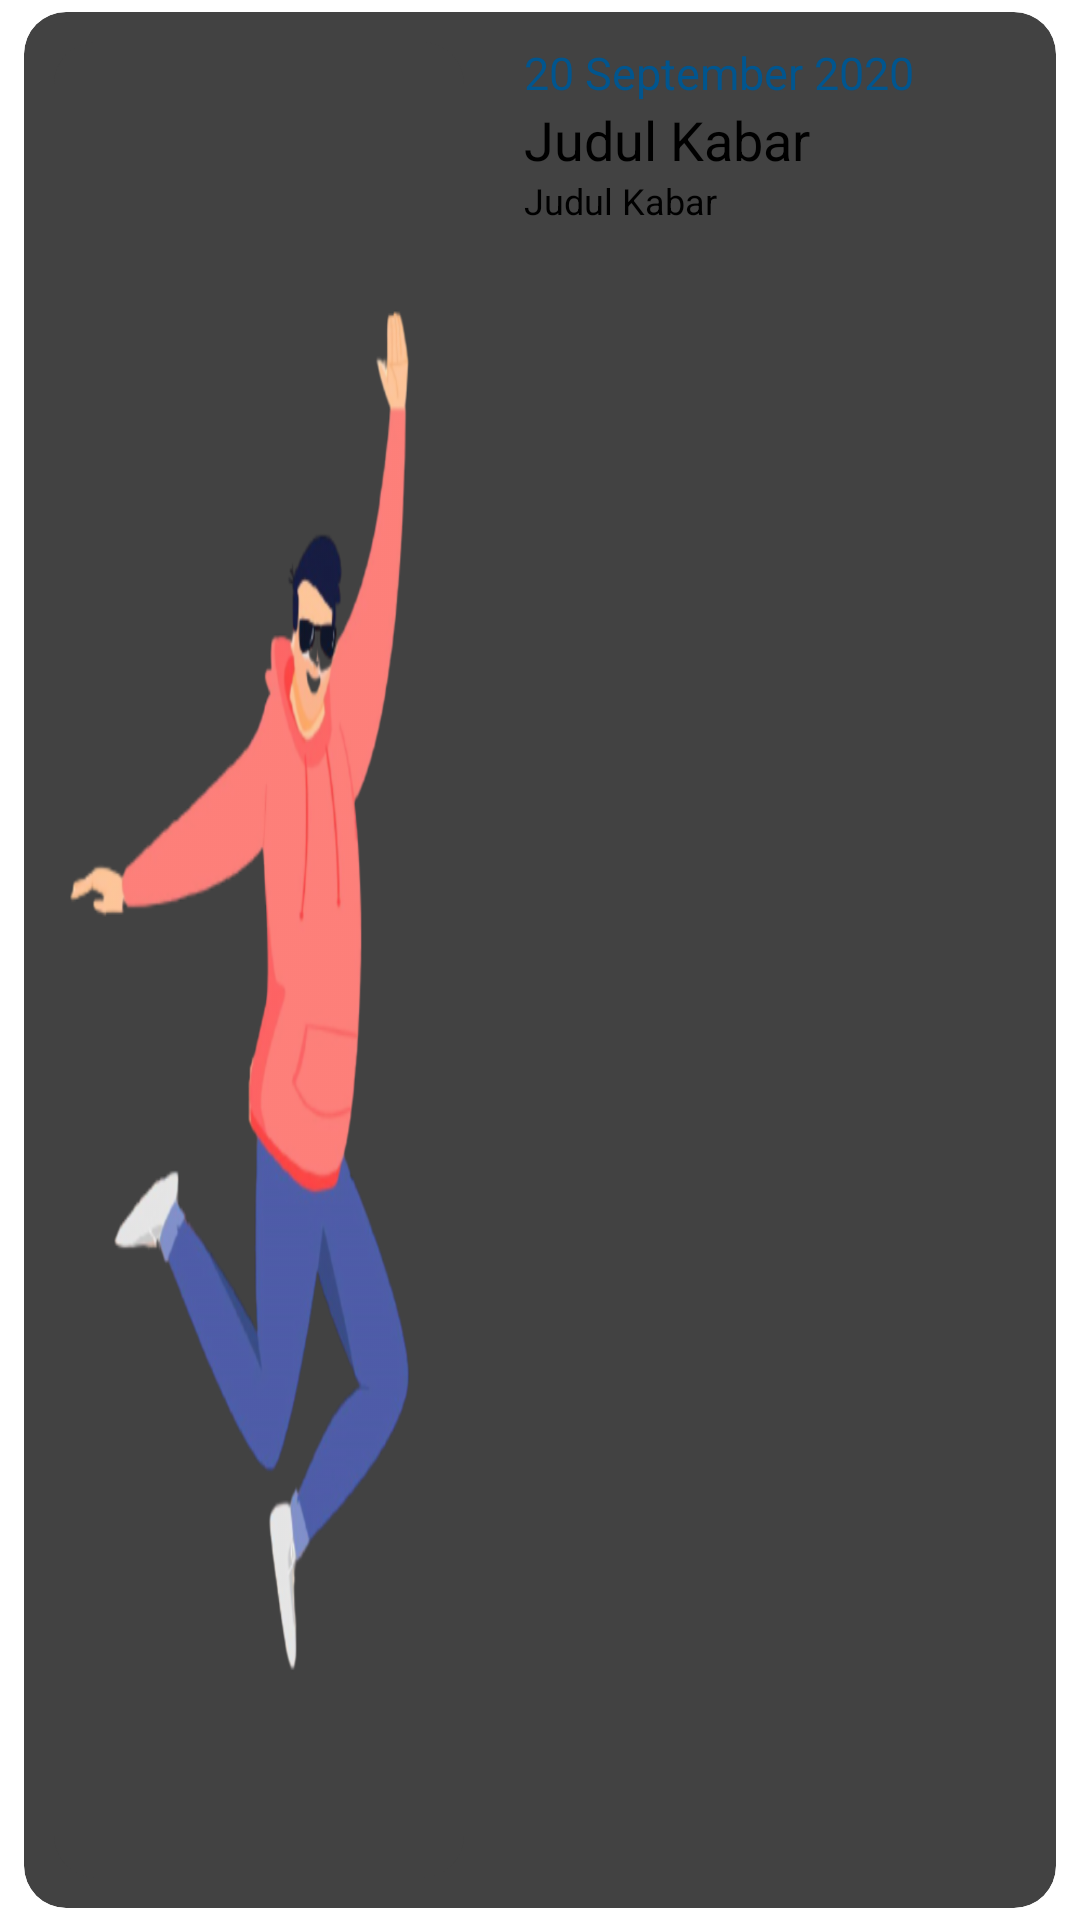

Produce the Android XML layout that renders to this screen, including the resource entries it uses.
<!-- AndroidManifest.xml: application theme Theme.SiPeta -->
<!-- res/layout/list_kabar_berita.xml -->
<?xml version="1.0" encoding="utf-8"?>
<LinearLayout xmlns:android="http://schemas.android.com/apk/res/android"
    xmlns:card_view="http://schemas.android.com/apk/res-auto"
    xmlns:tools="http://schemas.android.com/tools"
    xmlns:app="http://schemas.android.com/apk/res-auto"
    android:id="@+id/card_view"
    android:layout_width="350dp"
    android:layout_height="150dp"
    android:layout_gravity="center">
    <androidx.cardview.widget.CardView
        android:layout_width="match_parent"
        android:layout_height="match_parent"
        app:cardCornerRadius="14dp"
        app:cardElevation="2dp"
        android:layout_marginLeft="8dp"
        android:layout_marginTop="4dp"
        android:layout_marginRight="8dp"
        android:layout_marginBottom="4dp"
        android:padding="5dp">

        <LinearLayout
            android:layout_width="match_parent"
            android:layout_height="match_parent"
            android:id="@+id/LayoutCardView"
            android:orientation="horizontal">
            <androidx.cardview.widget.CardView
                android:layout_width="match_parent"
                android:layout_height="match_parent"
                app:cardCornerRadius="14dp"
                app:cardElevation="2dp"
                android:layout_margin="10dp"
                android:padding="5dp"
                android:layout_weight="1.2">
                <ImageView
                    android:scaleType="fitXY"
                    android:layout_width="match_parent"
                    android:layout_height="match_parent"
                    android:src="@drawable/human_1"
                    android:id="@+id/ivGambar"/>
            </androidx.cardview.widget.CardView>
            <LinearLayout
                android:layout_width="match_parent"
                android:layout_height="match_parent"
                android:layout_weight="1"
                android:orientation="vertical"
                android:layout_margin="10dp">
                <TextView
                    android:layout_width="match_parent"
                    android:layout_height="wrap_content"
                    android:text="20 September 2020"
                    android:textColor="@color/colorBlueSky"
                    android:id="@+id/tvTanggal"
                    android:textSize="@dimen/text_large"/>
                <TextView
                    android:layout_width="match_parent"
                    android:layout_height="wrap_content"
                    android:text="Judul Kabar"
                    android:textColor="@color/colorBlack"
                    android:id="@+id/tvJudul"
                    android:textSize="@dimen/text_xtra_large"/>
                <TextView
                    android:layout_width="match_parent"
                    android:layout_height="wrap_content"
                    android:text="Judul Kabar"
                    android:id="@+id/tvDeskripsi"
                    android:textSize="@dimen/text_medium"/>
                <WebView
                    android:visibility="gone"
                    android:layout_width="match_parent"
                    android:layout_height="match_parent"
                    android:id="@+id/webDeskripsi"/>
            </LinearLayout>

        </LinearLayout>
    </androidx.cardview.widget.CardView>

</LinearLayout>
<!-- resources referenced by this layout -->
<resources>
  <color name="colorBlack">#000000</color>
  <color name="colorBlueSky">#01558e</color>
  <dimen name="text_large">15sp</dimen>
  <dimen name="text_medium">12sp</dimen>
  <dimen name="text_xtra_large">18sp</dimen>
  <!-- drawable human_1: png bitmap (drawable-hdpi, 46121 bytes) -->
  <style name="Theme.SiPeta" parent="Theme.MaterialComponents.DayNight.DarkActionBar">
          
          <item name="colorPrimary">@color/colorPrimary</item>
          <item name="colorPrimaryVariant">@color/colorPrimaryDark</item>
          <item name="colorOnPrimary">@color/colorPrimary</item>
          
          <item name="colorSecondary">@color/colorSecondary</item>
          <item name="colorSecondaryVariant">@color/colorSecondary</item>
          <item name="colorOnSecondary">@color/colorSecondary</item>
          
          <item name="android:statusBarColor" tools:targetApi="l">?attr/colorPrimaryVariant</item>
          
      </style>
  <color name="colorPrimary">#B1D7FB</color>
  <color name="colorPrimaryDark">#4F8FC0</color>
  <color name="colorSecondary">#FFE3B3</color>
</resources>
